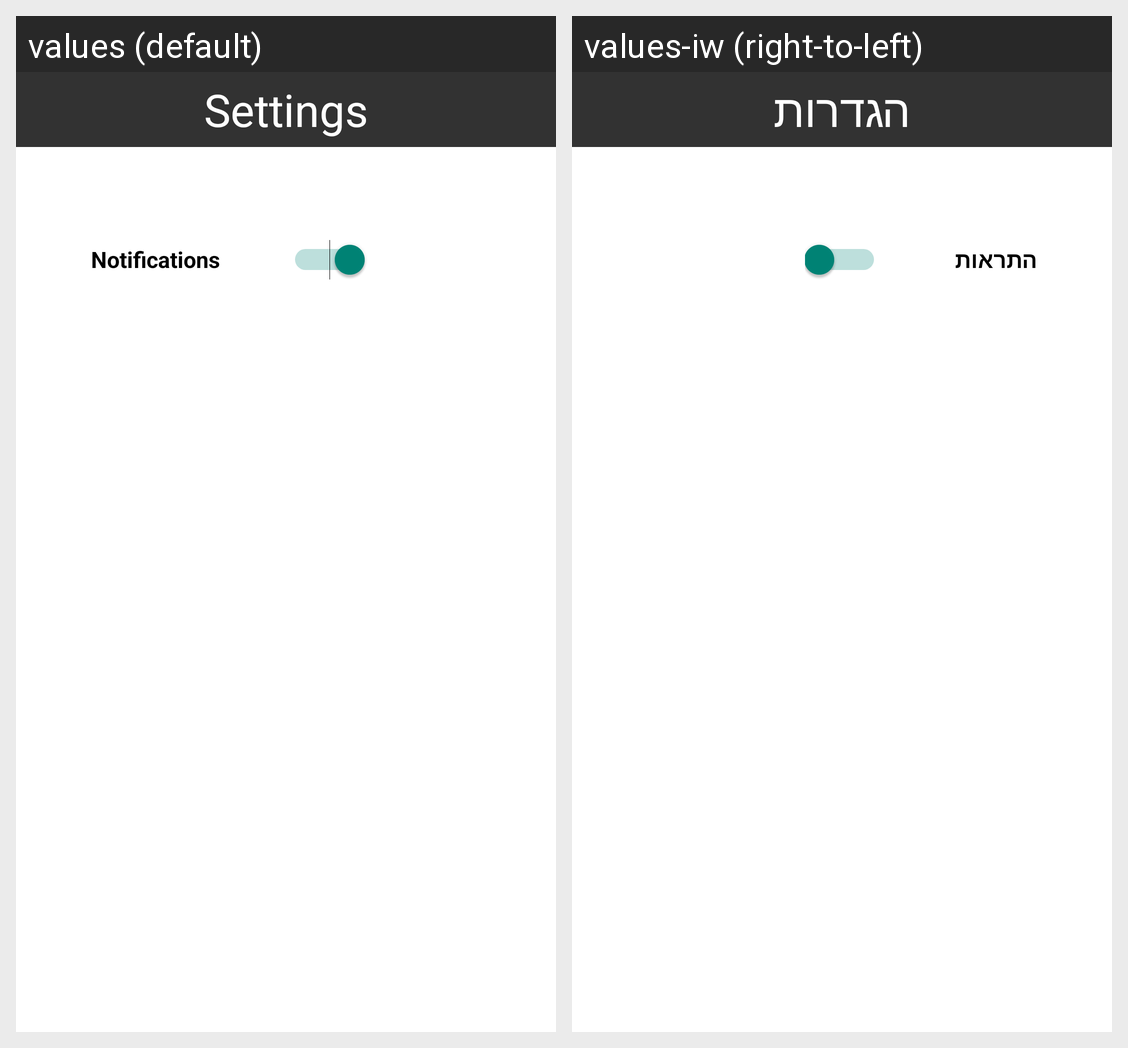

Here is an Android app screen in its default locale and in the app's own translations. Write out the translated-string differences for the strings that appear on this screen.
Android screen res/layout/fragment_settings.xml rendered under 2 locales, left to right: values (default), values-iw (right-to-left). Device: Nexus 5 (rendered at 1080×1920; each locale shown at half size, 540×960, under a caption strip naming it); theme Theme.Buddies.
Strings drawn on this screen, with the default value and each locale's value (text and hints the layout hard-codes, and strings that could not be matched under every locale, appear in the picture but are not listed):

settings
  values: Settings
  values-iw: הגדרות

notifications
  values: Notifications
  values-iw: התראות
